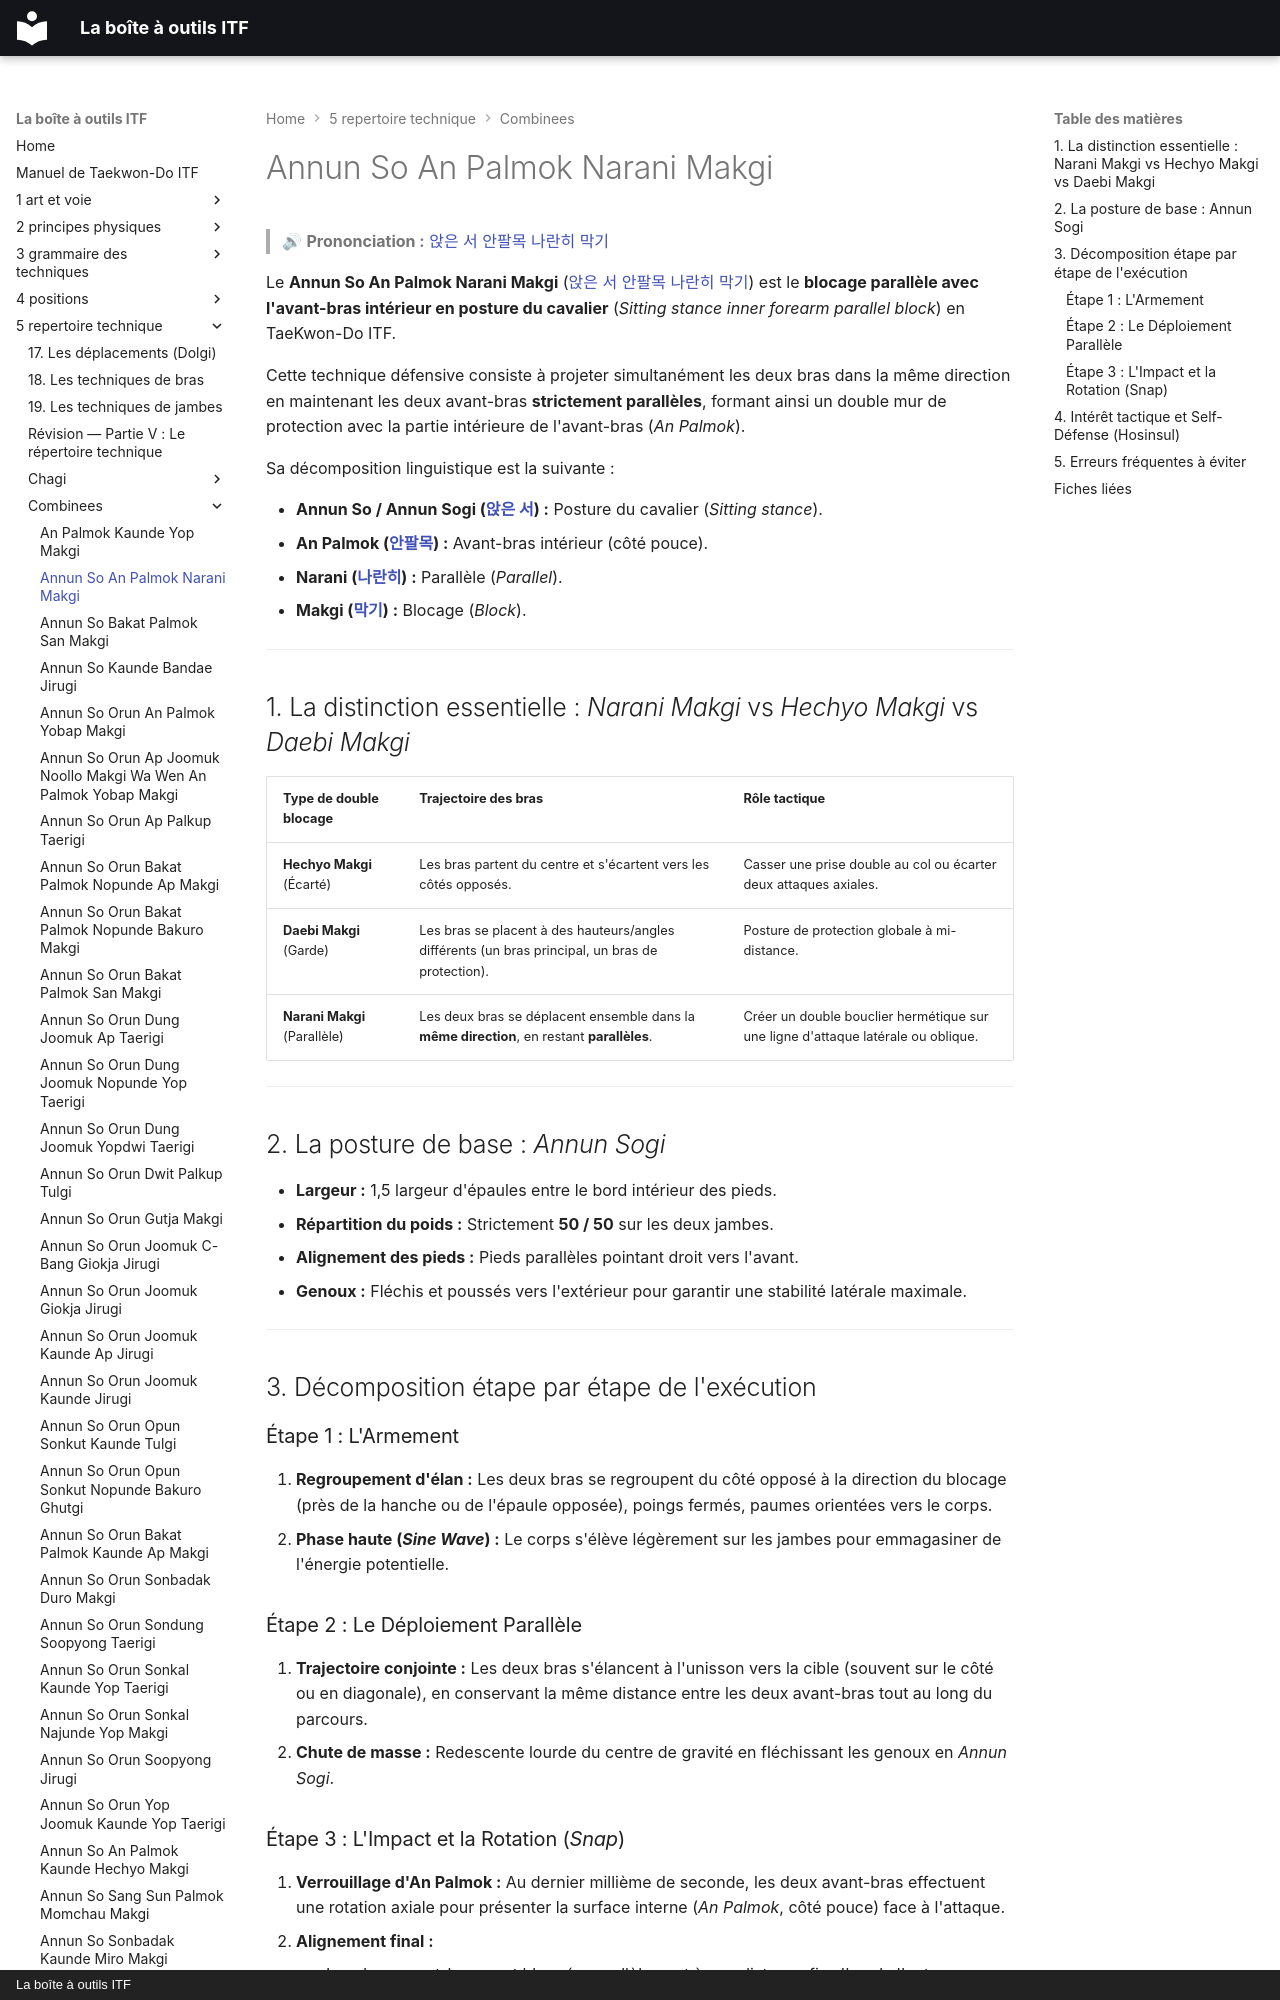

repository: yvmori1/La-boite-outils-ITF · page: 5-repertoire-technique/combinees/Annun-So-An-Palmok-Narani-Makgi/index.html · generator: mkdocs · copyright: La boîte à outils ITF

# Annun So An Palmok Narani Makgi

> 🔊 **Prononciation :** [앉은 서 안팔목 나란히 막기](../../audio/Techniques/Annun-So-An-Palmok-Narani-Makgi.m4a)

Le **Annun So An Palmok Narani Makgi** ([앉은 서 안팔목 나란히 막기](../../audio/Techniques/Annun-So-An-Palmok-Narani-Makgi.m4a)) est le **blocage parallèle avec l'avant-bras intérieur en posture du cavalier** (*Sitting stance inner forearm parallel block*) en TaeKwon-Do ITF.

Cette technique défensive consiste à projeter simultanément les deux bras dans la même direction en maintenant les deux avant-bras **strictement parallèles**, formant ainsi un double mur de protection avec la partie intérieure de l'avant-bras (*An Palmok*).

Sa décomposition linguistique est la suivante :

* **Annun So / Annun Sogi ([앉은 서](../../audio/termes/annun-so.m4a)) :** Posture du cavalier (*Sitting stance*).
* **An Palmok ([안팔목](../../audio/grammaire/An-Palmok.m4a)) :** Avant-bras intérieur (côté pouce).
* **Narani ([나란히](../../audio/termes/narani.m4a)) :** Parallèle (*Parallel*).
* **Makgi ([막기](../../audio/termes/makgi.m4a)) :** Blocage (*Block*).

---
